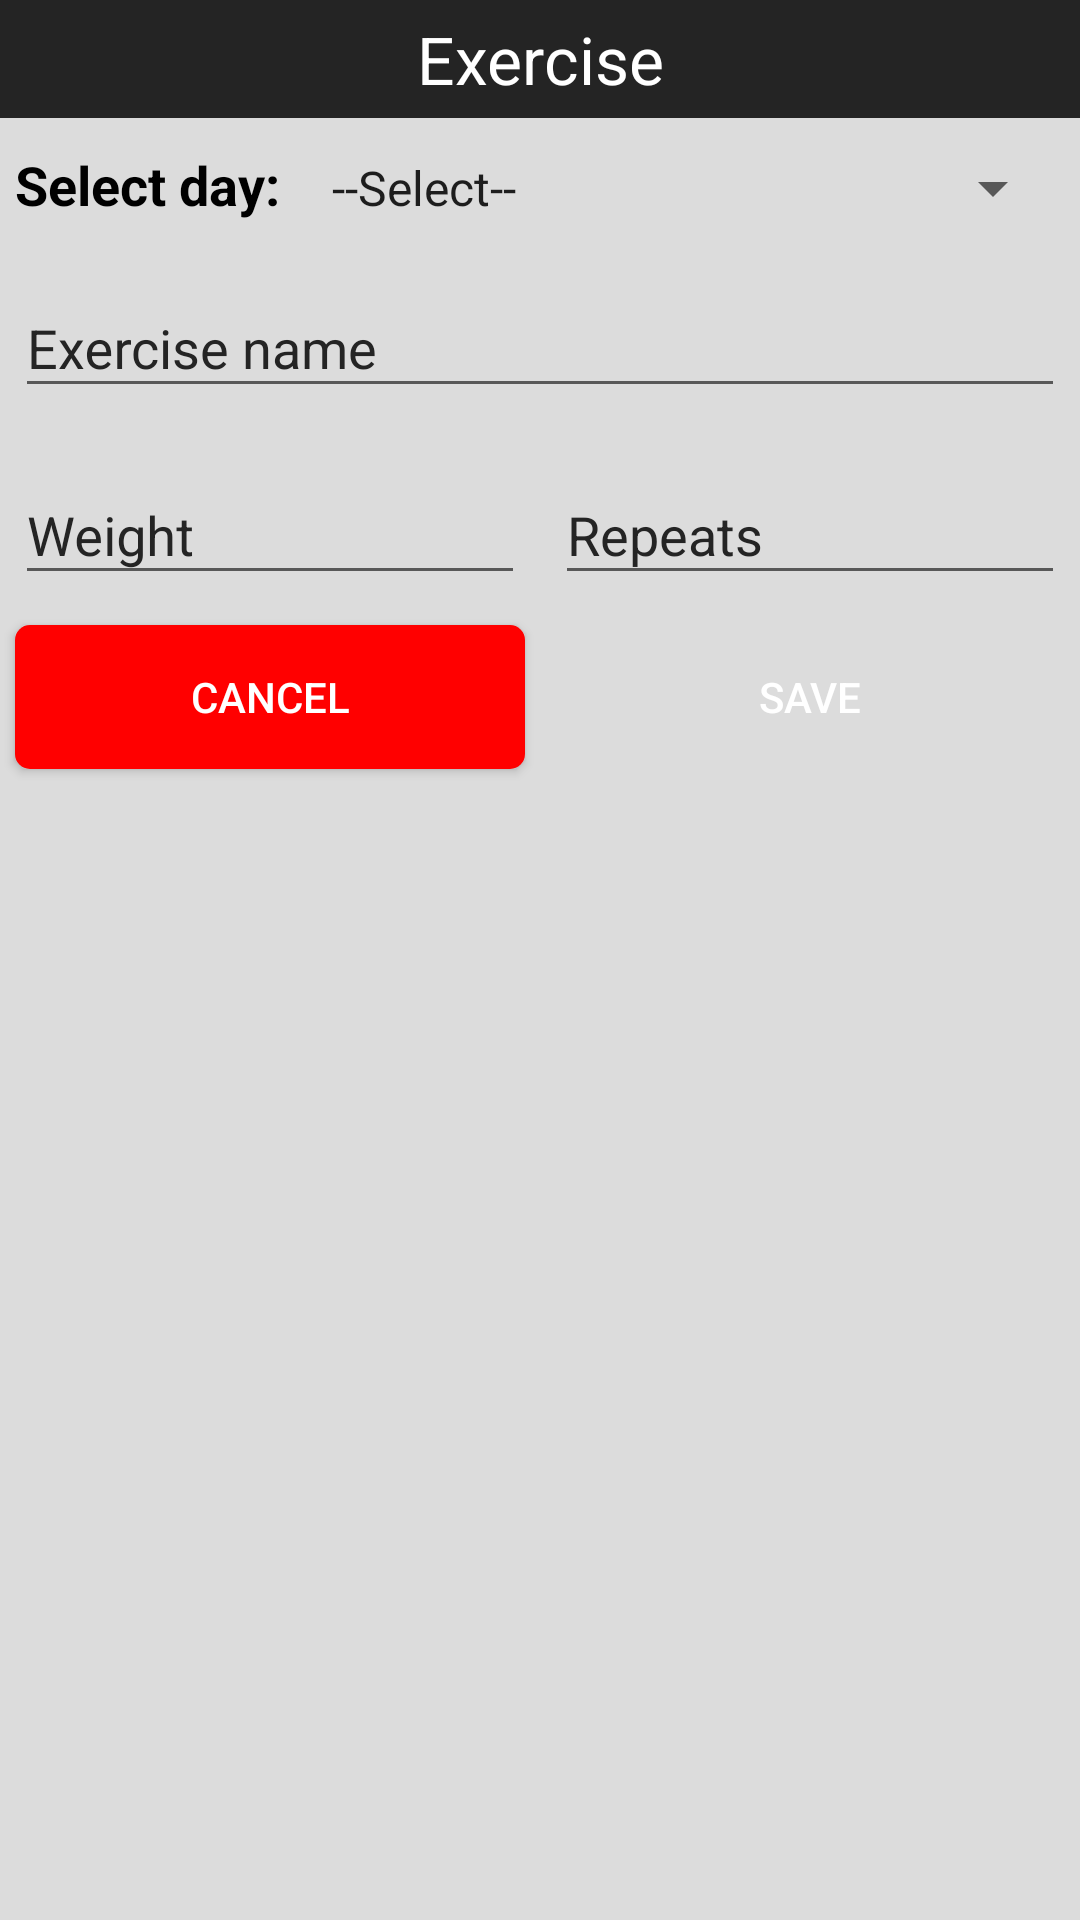

Write the Android layout XML for this screen, with the resource values it uses.
<!-- AndroidManifest.xml: application theme AppTheme -->
<!-- res/layout/prompt_workout.xml -->
<?xml version="1.0" encoding="utf-8"?>
<LinearLayout xmlns:android="http://schemas.android.com/apk/res/android"
    android:layout_width="match_parent"
    android:layout_height="wrap_content"
    android:background="@color/gray"
    android:orientation="vertical">

    <TextView
        android:id="@+id/txt_title"
        android:layout_width="match_parent"
        android:layout_height="wrap_content"
        android:padding="@dimen/margin_5"
        android:background="@color/colorPrimaryDark"
        android:text="Exercise"
        android:textSize="22sp"
        android:textColor="@color/white"
        android:gravity="center"/>

    <LinearLayout
        android:layout_width="match_parent"
        android:layout_height="wrap_content"
        android:orientation="horizontal"
        android:layout_marginTop="@dimen/margin_5"
        android:padding="@dimen/margin_5">

        <TextView
            android:layout_width="wrap_content"
            android:layout_height="wrap_content"
            android:text="Select day: "
            android:textSize="18sp"
            android:textColor="@color/black"
            android:textStyle="bold"/>

        <Spinner
            android:id="@+id/sp_day"
            android:layout_width="match_parent"
            android:layout_height="wrap_content"
            android:layout_marginLeft="@dimen/margin_5"
            android:entries="@array/days"/>
    </LinearLayout>

    <android.support.design.widget.TextInputLayout
        android:layout_width="match_parent"
        android:layout_height="wrap_content"
        android:textColorHint="@color/darkGray"
        android:layout_margin="@dimen/margin_5">

        <EditText
            android:id="@+id/et_ex_name"
            android:layout_width="match_parent"
            android:layout_height="wrap_content"
            android:hint="Exercise name"
            android:inputType="text"
            android:textColor="@color/black"/>
    </android.support.design.widget.TextInputLayout>

    <LinearLayout
        android:layout_width="match_parent"
        android:layout_height="wrap_content"
        android:orientation="horizontal">

        <android.support.design.widget.TextInputLayout
            android:layout_width="match_parent"
            android:layout_height="wrap_content"
            android:textColorHint="@color/darkGray"
            android:layout_weight="1"
            android:layout_margin="@dimen/margin_5">

            <EditText
                android:id="@+id/et_ex_weight"
                android:layout_width="match_parent"
                android:layout_height="wrap_content"
                android:hint="Weight"
                android:inputType="number"
                android:textColor="@color/black"/>
        </android.support.design.widget.TextInputLayout>

        <android.support.design.widget.TextInputLayout
            android:layout_width="match_parent"
            android:layout_height="wrap_content"
            android:textColorHint="@color/darkGray"
            android:layout_weight="1"
            android:layout_margin="@dimen/margin_5">

            <EditText
                android:id="@+id/et_ex_repeats"
                android:layout_width="match_parent"
                android:layout_height="wrap_content"
                android:hint="Repeats"
                android:inputType="number"
                android:textColor="@color/black"/>
        </android.support.design.widget.TextInputLayout>
    </LinearLayout>

    <LinearLayout
        android:layout_width="match_parent"
        android:layout_height="wrap_content"
        android:orientation="horizontal">

        <Button
            android:id="@+id/btn_cancel"
            android:layout_width="match_parent"
            android:layout_height="wrap_content"
            android:layout_margin="@dimen/margin_5"
            android:background="@drawable/btn_bg_red"
            android:layout_weight="1"
            android:text="Cancel"
            android:textColor="@color/white"/>

        <Button
            android:id="@+id/btn_save"
            android:layout_width="match_parent"
            android:layout_height="wrap_content"
            android:layout_margin="@dimen/margin_5"
            android:background="@drawable/btn_bg_primary"
            android:layout_weight="1"
            android:text="Save"
            android:textColor="@color/white"/>
    </LinearLayout>
</LinearLayout>
<!-- resources referenced by this layout -->
<resources>
  <string-array name="days">
          <item>--Select--</item>
          <item>FBW</item>
          <item>A</item>
          <item>B</item>
          <item>C</item>
      </string-array>
  <color name="black">#000000</color>
  <color name="colorPrimaryDark">#242424</color>
  <color name="darkGray">#242424</color>
  <color name="gray">#DCDCDC</color>
  <color name="white">#ffffff</color>
  <dimen name="margin_5">5dp</dimen>
  <!-- drawable btn_bg_red (drawable-xhdpi) -->
  <?xml version="1.0" encoding="utf-8"?>
  <shape
      xmlns:android="http://schemas.android.com/apk/res/android"
      android:shape="rectangle">
  
      <solid  android:color="@color/red" />
  
      <size
          android:height="24dp"
          android:width="24dp" />
  
      <corners android:radius="@dimen/margin_5"/>
  </shape>
  <style name="AppTheme" parent="Theme.AppCompat.Light.NoActionBar">
          
          <item name="colorPrimary">@color/colorPrimary</item>
          <item name="colorPrimaryDark">@color/colorPrimaryDark</item>
          <item name="colorAccent">@color/colorAccent</item>
      </style>
  <color name="red">#FF0000</color>
  <color name="colorPrimary">#FFAA00</color>
  <color name="colorAccent">#ffffff</color>
</resources>
